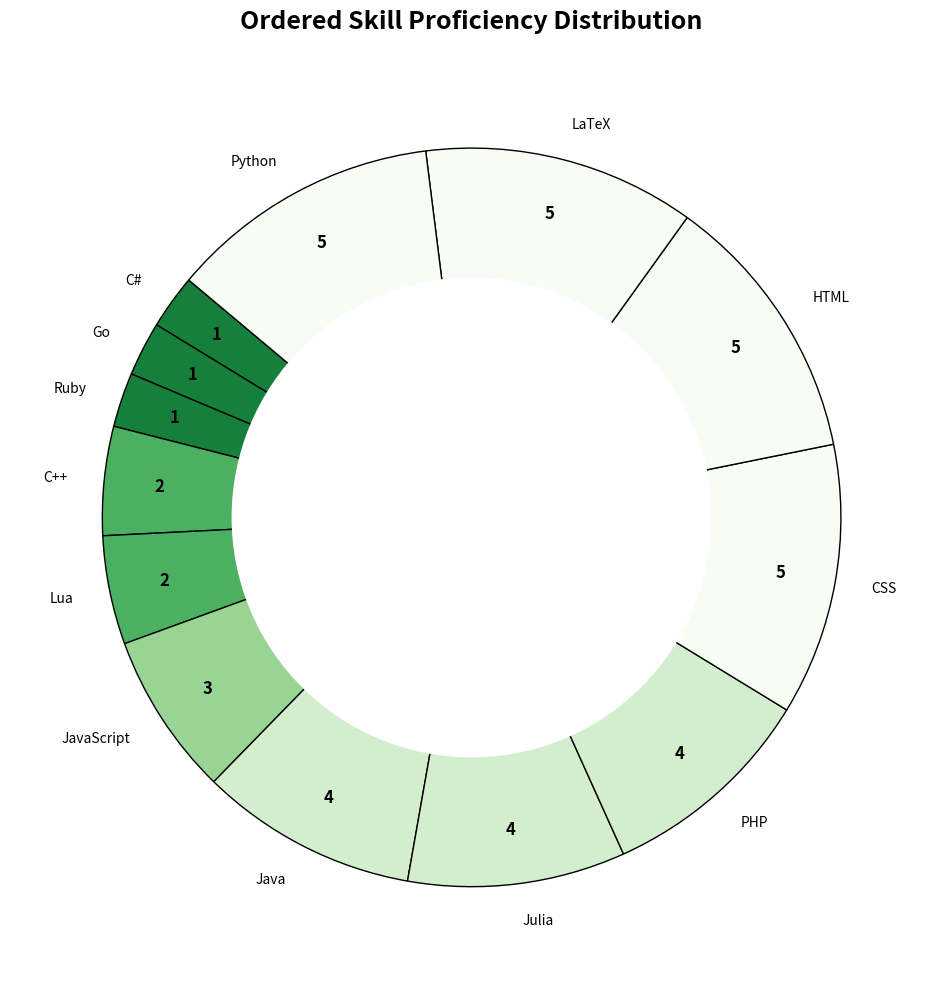

Generate this figure with matplotlib:
import matplotlib.pyplot as plt

# Specified skill data (skills in the exact order you requested)
skills = ["LaTeX", "C++", "Python", "Julia", "Java", "C#", "HTML", "CSS", "PHP", "JavaScript", "Lua", "Ruby", "Go"]
proficiency = [5, 2, 5, 4, 4, 1, 5, 5, 4, 3, 2, 1, 1]  # Proficiency levels

# Sort the proficiency and skills together by proficiency (to ensure correct order in the chart)
skills_ordered = [x for _, x in sorted(zip(proficiency, skills))]
proficiency_ordered = sorted(proficiency)

# Define colors using a green gradient
colors = plt.cm.Greens_r([i / max(proficiency_ordered) for i in proficiency_ordered])

# Set figure size
fig, ax = plt.subplots(figsize=(10, 10))

# Create a Donut Chart
wedges, texts, autotexts = ax.pie(
    proficiency_ordered,
    labels=skills_ordered,
    autopct=lambda p: f'{int(round(p * sum(proficiency_ordered) / 100))}',  # Auto-adjusted numbers
    startangle=140,
    colors=colors,
    pctdistance=0.85,  # Keeps numbers inside without overlap
    wedgeprops={'edgecolor': 'black'}
)

# Create the donut hole in the center
center_circle = plt.Circle((0, 0), 0.65, fc='white')
ax.add_artist(center_circle)

# Improve text readability
for text in texts:
    text.set_fontsize(10)
    text.set_color('black')

for autotext in autotexts:
    autotext.set_fontsize(12)
    autotext.set_color('black')
    autotext.set_fontweight('bold')  # Make proficiency numbers stand out

# Add a bold and centered title
plt.title("Ordered Skill Proficiency Distribution", fontsize=18, fontweight="bold", pad=20)

# Adjust layout for better spacing
plt.tight_layout()

# Show chart
plt.show()
